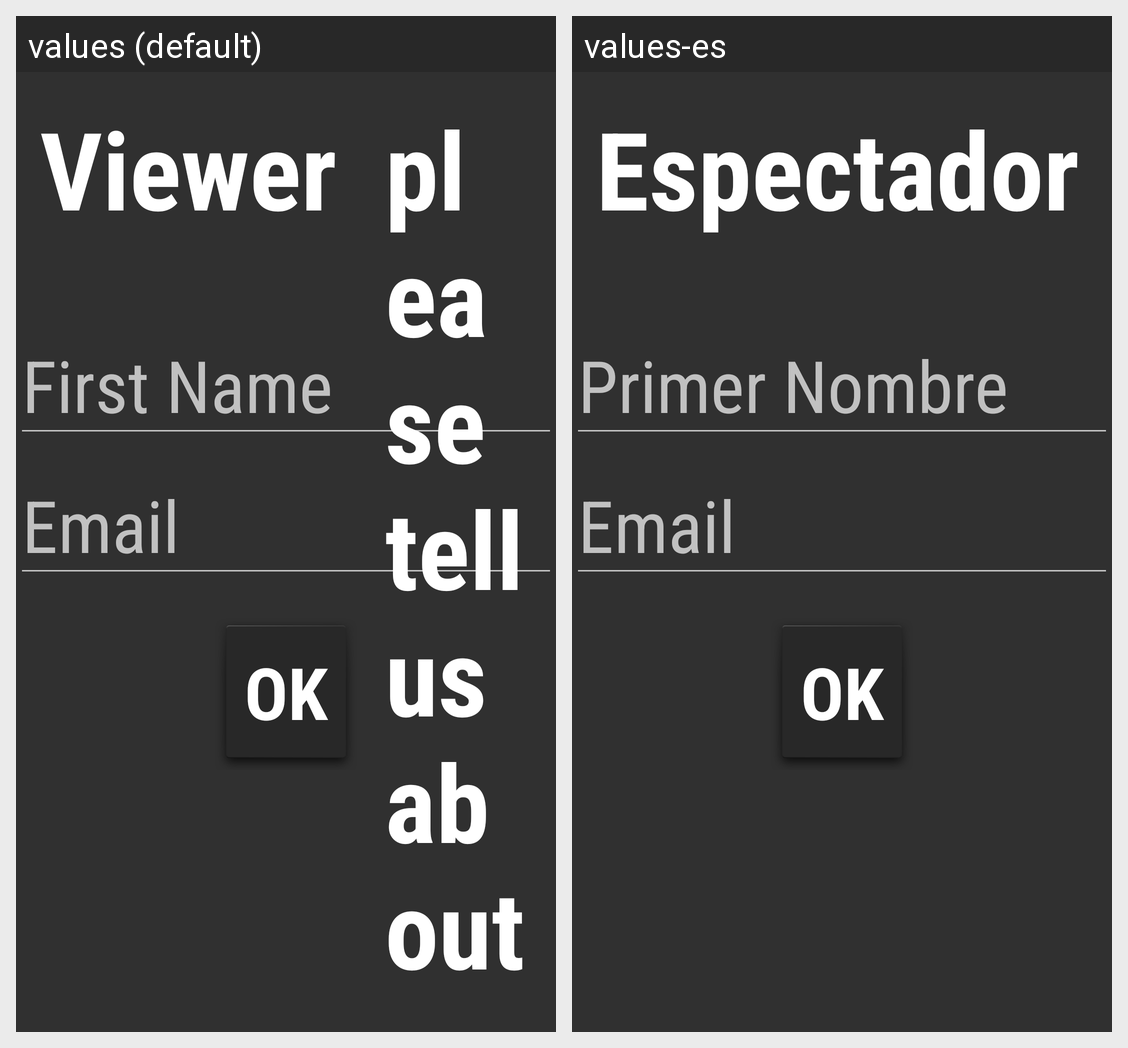

The same Android screen rendered under two of its app's locales, left to right. List the strings drawn on it with the default value and each locale's translation.
Android screen res/layout/activity_viewer_info.xml rendered under 2 locales, left to right: values (default), values-es. Device: Nexus 5 (rendered at 1080×1920; each locale shown at half size, 540×960, under a caption strip naming it); theme AppTheme.
Strings drawn on this screen, with the default value and each locale's value (text and hints the layout hard-codes, and strings that could not be matched under every locale, appear in the picture but are not listed):

viewer_info_salutation
  values: Viewer
  values-es: Espectador

name
  values: First Name
  values-es: Primer Nombre

email
  values: Email
  values-es: Email

okButton
  values: OK
  values-es: OK
